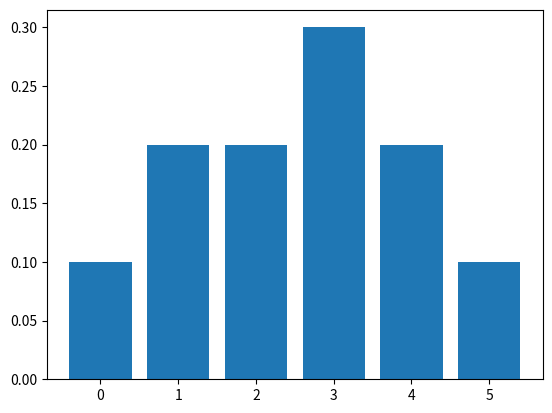

Reproduce this figure in Python.
import matplotlib.pyplot as plt

left = [0, 1, 2, 3, 4, 5]
height = [0.1, 0.2, 0.2, 0.3, 0.2, 0.1]

plt.bar(left, height)

plt.show()
